The GitHub repository kailashkai/GemstoneClassification contains a labelled image folder "gemstone_images" with 6 categories: emerald, fake emerald, fake ruby, fake turquoise, ruby, turquoise. Examples follow, each with its label.

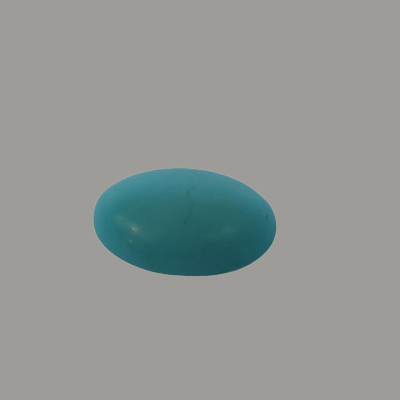
Label: fake turquoise

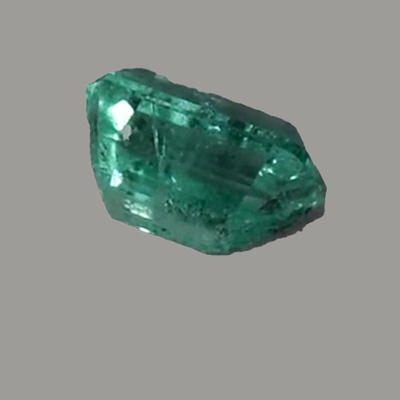
Label: emerald

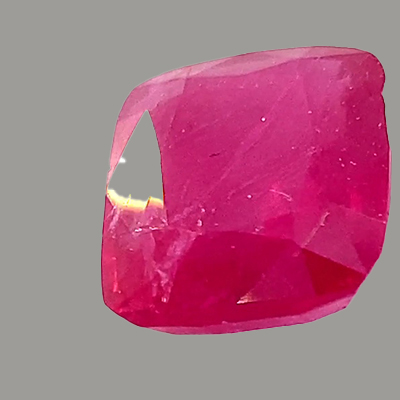
Label: ruby

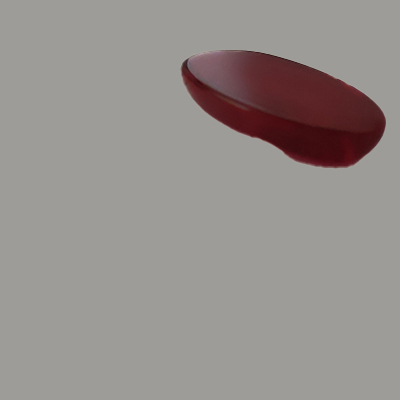
Label: fake ruby

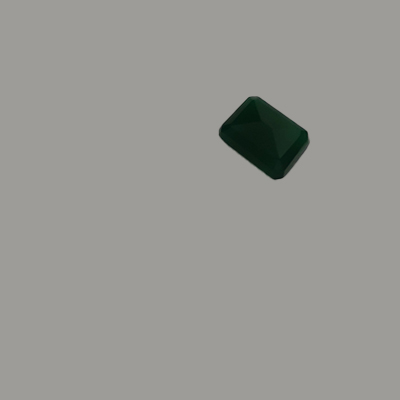
Label: fake emerald

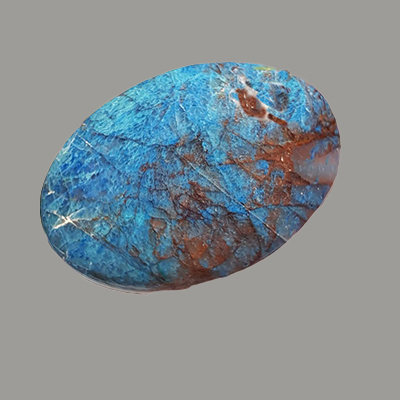
Label: turquoise
